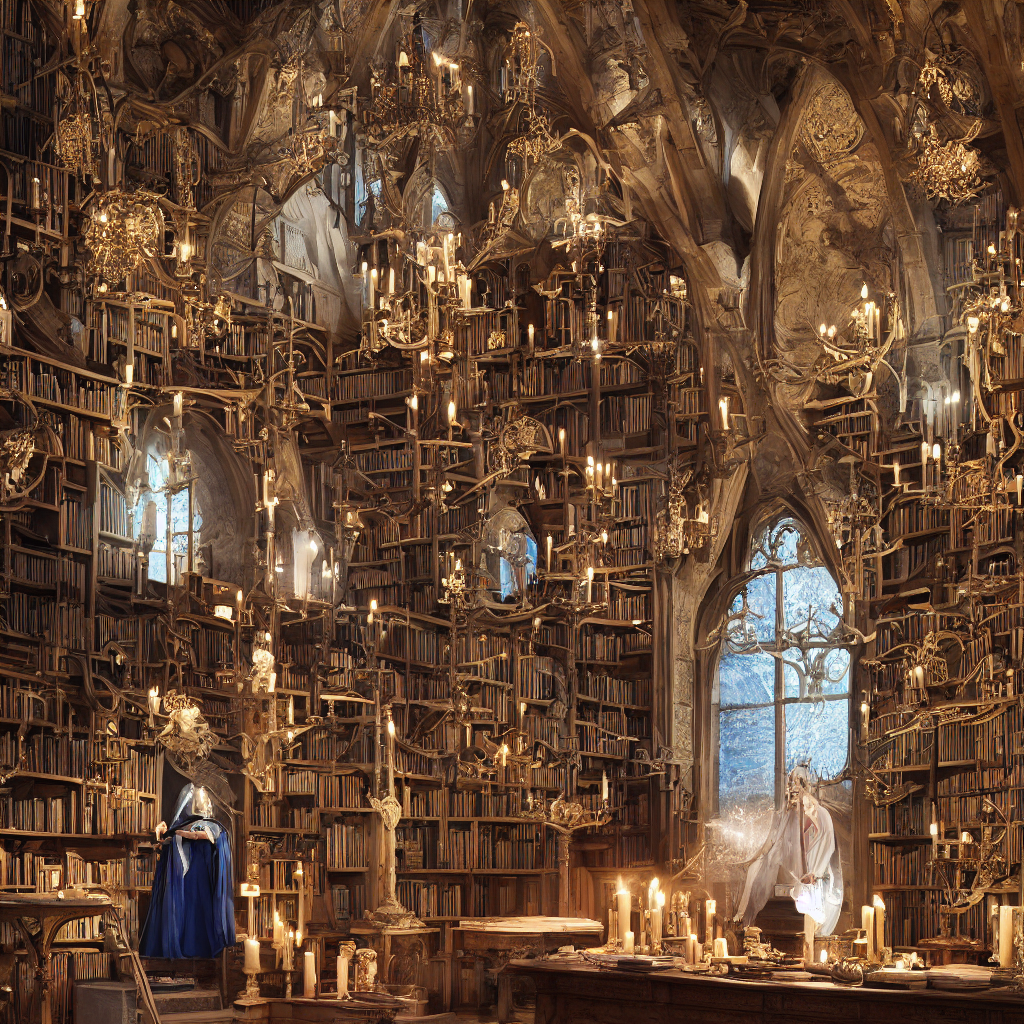
Generation parameters embedded in this image by AUTOMATIC1111 Stable Diffusion web UI or a fork of it (Forge, ...) (PNG 'parameters' text chunk):
"A majestic, hooded wizard stands within a labyrinthine, dimly lit ancient library, surrounded by towering shelves of yellowed parchment and flickering candelabras. The air is thick with mystical energy as the wizard's long, bony fingers weave intricate patterns in the air, summoning ancient powers from forgotten tomes bound in worn leather. In the foreground, a sprawling wooden table supports a collection of glowing, crystal orbs that pulse with an otherworldly light, casting an ethereal glow on the wizard's pale skin and wispy, white beard. The walls behind are adorned with mystical symbols etched into the stone, shimmering with a soft, blue-green luminescence that seems to seep from the very walls themselves, as if the library itself is a sentient, magical entity. In the background, vast, stained glass windows filter in shafts of colored light, casting rainbow-hued shadows on the floor, while the wizard's eyes burn with an inner fire, as if the secrets of the universe are about to be revealed."
Negative prompt: blurry, bad quality, distorted, deformed, low resolution
Steps: 25, Sampler: DPM++ 2M, Schedule type: Karras, CFG scale: 7.5, Seed: 549406611, Size: 1024x1024, Model hash: 6ce0161689, Model: v1-5-pruned-emaonly, Version: v1.10.1